10-way image classification set "Data" from GitHub (billlyzhaoyh/StillGood); label vocabulary: apple, broccoli, butternut squash, carrot, egg, garlic, lemon, lime, onion, potato.

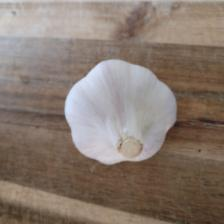
Label: garlic

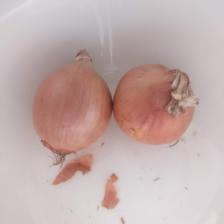
Label: onion

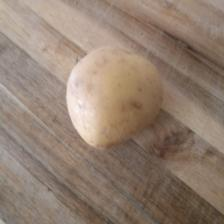
Label: potato

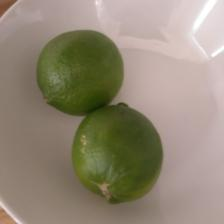
Label: lime

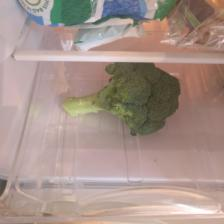
Label: broccoli

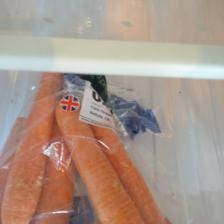
Label: carrot
